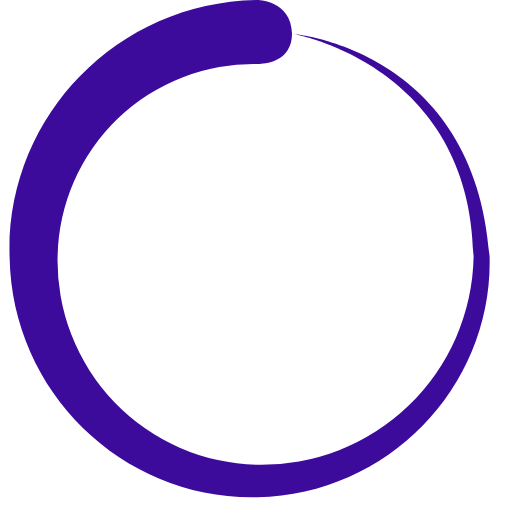
t = 0.00 s
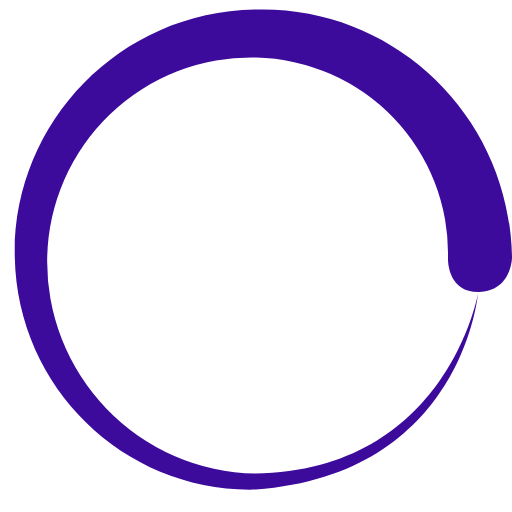
t = 0.45 s
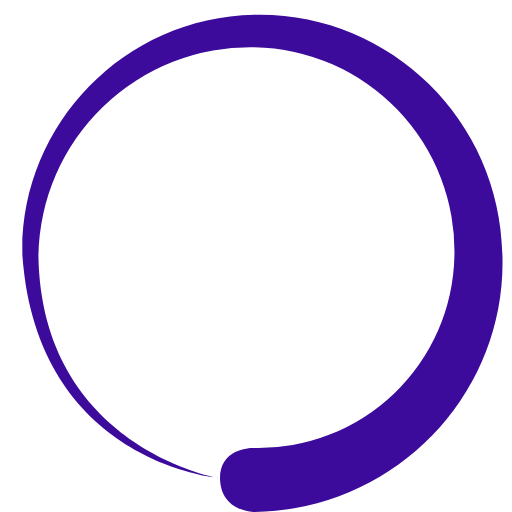
t = 0.90 s
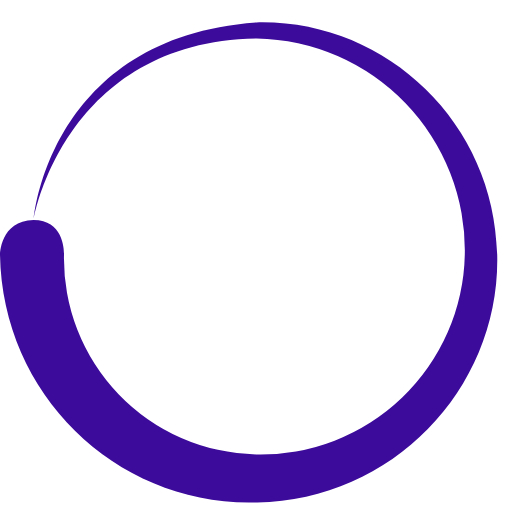
t = 1.35 s

The animated SVG that drew these frames (rendered in a browser with its animation timeline set to each time). Animation: 1 SMIL element (animateTransform=1); one cycle of 1.80 s, repeats indefinitely.

<?xml version="1.0" encoding="UTF-8" standalone="no"?><svg xmlns:svg="http://www.w3.org/2000/svg" xmlns="http://www.w3.org/2000/svg" xmlns:xlink="http://www.w3.org/1999/xlink" version="1.0" width="100px" height="100px" viewBox="0 0 128 128" xml:space="preserve"><path fill="#3c0b9b" d="M64.4 16a49 49 0 0 0-50 48 51 51 0 0 0 50 52.2 53 53 0 0 0 54-52c-.7-48-45-55.7-45-55.7s45.3 3.8 49 55.6c.8 32-24.8 59.5-58 60.2-33 .8-61.4-25.7-62-60C1.3 29.8 28.8.6 64.3 0c0 0 8.5 0 8.7 8.4 0 8-8.6 7.6-8.6 7.6z"><animateTransform attributeName="transform" type="rotate" from="0 64 64" to="360 64 64" dur="1800ms" repeatCount="indefinite"></animateTransform></path></svg>